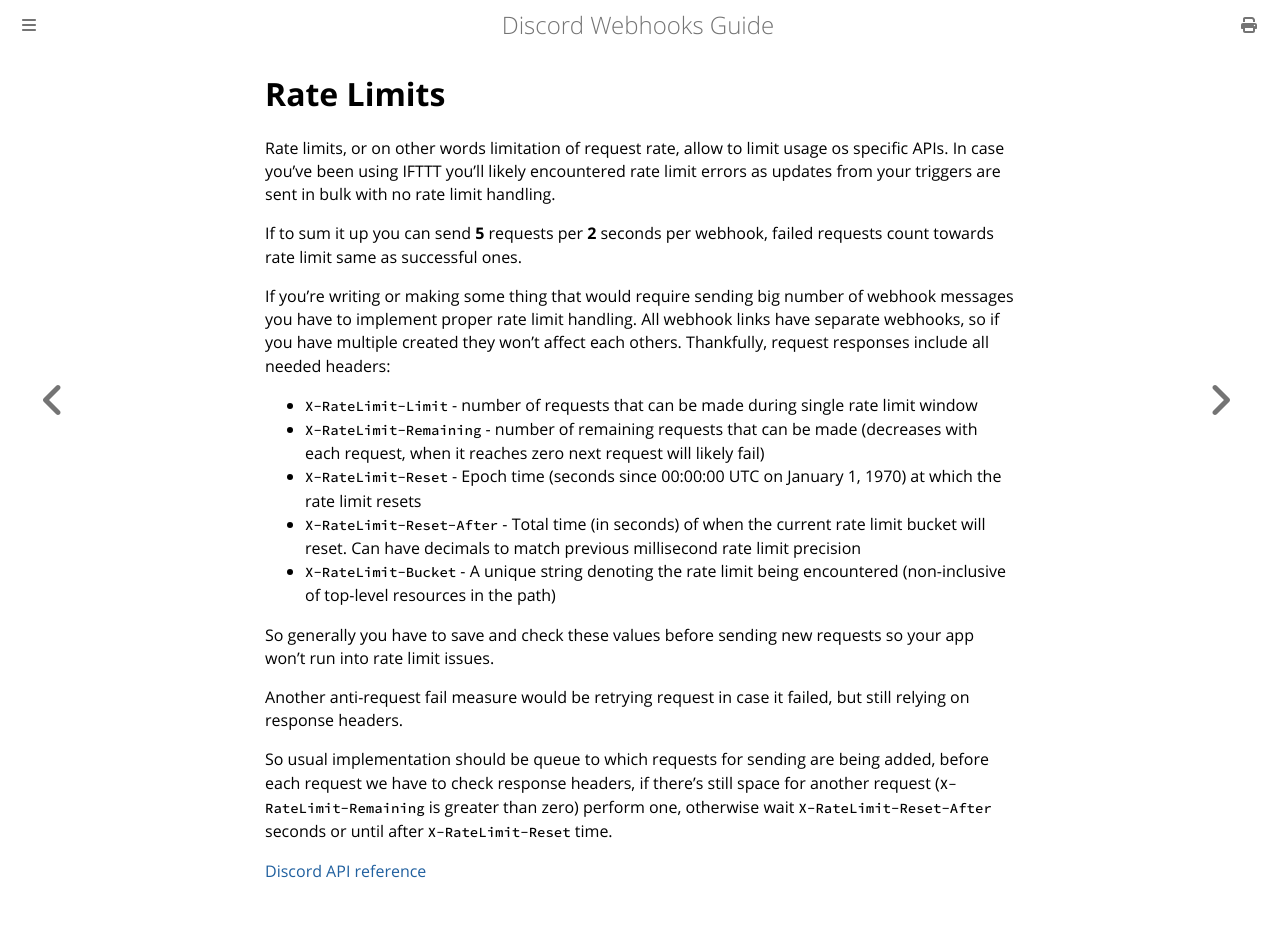

repository: Birdie0/discord-webhooks-guide · page: other/rate_limits.html · generator: mdbook

# Rate Limits

Rate limits, or on other words limitation of request rate, allow to limit usage os specific APIs.
In case you've been using IFTTT you'll likely encountered rate limit errors as updates from your triggers are sent in bulk with no rate limit handling.

If to sum it up you can send **5** requests per **2** seconds per webhook, failed requests count towards rate limit same as successful ones.

If you're writing or making some thing that would require sending big number of webhook messages you have to implement proper rate limit handling.
All webhook links have separate webhooks, so if you have multiple created they won't affect each others.
Thankfully, request responses include all needed headers:

* `X-RateLimit-Limit` - number of requests that can be made during single rate limit window
* `X-RateLimit-Remaining` - number of remaining requests that can be made (decreases with each request, when it reaches zero next request will likely fail)
* `X-RateLimit-Reset` - Epoch time (seconds since 00:00:00 UTC on January 1, 1970) at which the rate limit resets
* `X-RateLimit-Reset-After` - Total time (in seconds) of when the current rate limit bucket will reset. Can have decimals to match previous millisecond rate limit precision
* `X-RateLimit-Bucket` - A unique string denoting the rate limit being encountered (non-inclusive of top-level resources in the path)

So generally you have to save and check these values before sending new requests so your app won't run into rate limit issues.

Another anti-request fail measure would be retrying request in case it failed, but still relying on response headers.

So usual implementation should be queue to which requests for sending are being added, before each request we have to check response headers,
if there's still space for another request (`X-RateLimit-Remaining` is greater than zero) perform one, otherwise wait `X-RateLimit-Reset-After` seconds or until after `X-RateLimit-Reset` time.

[Discord API reference](https://discord.com/developers/docs/topics/rate-limits#header-format)
